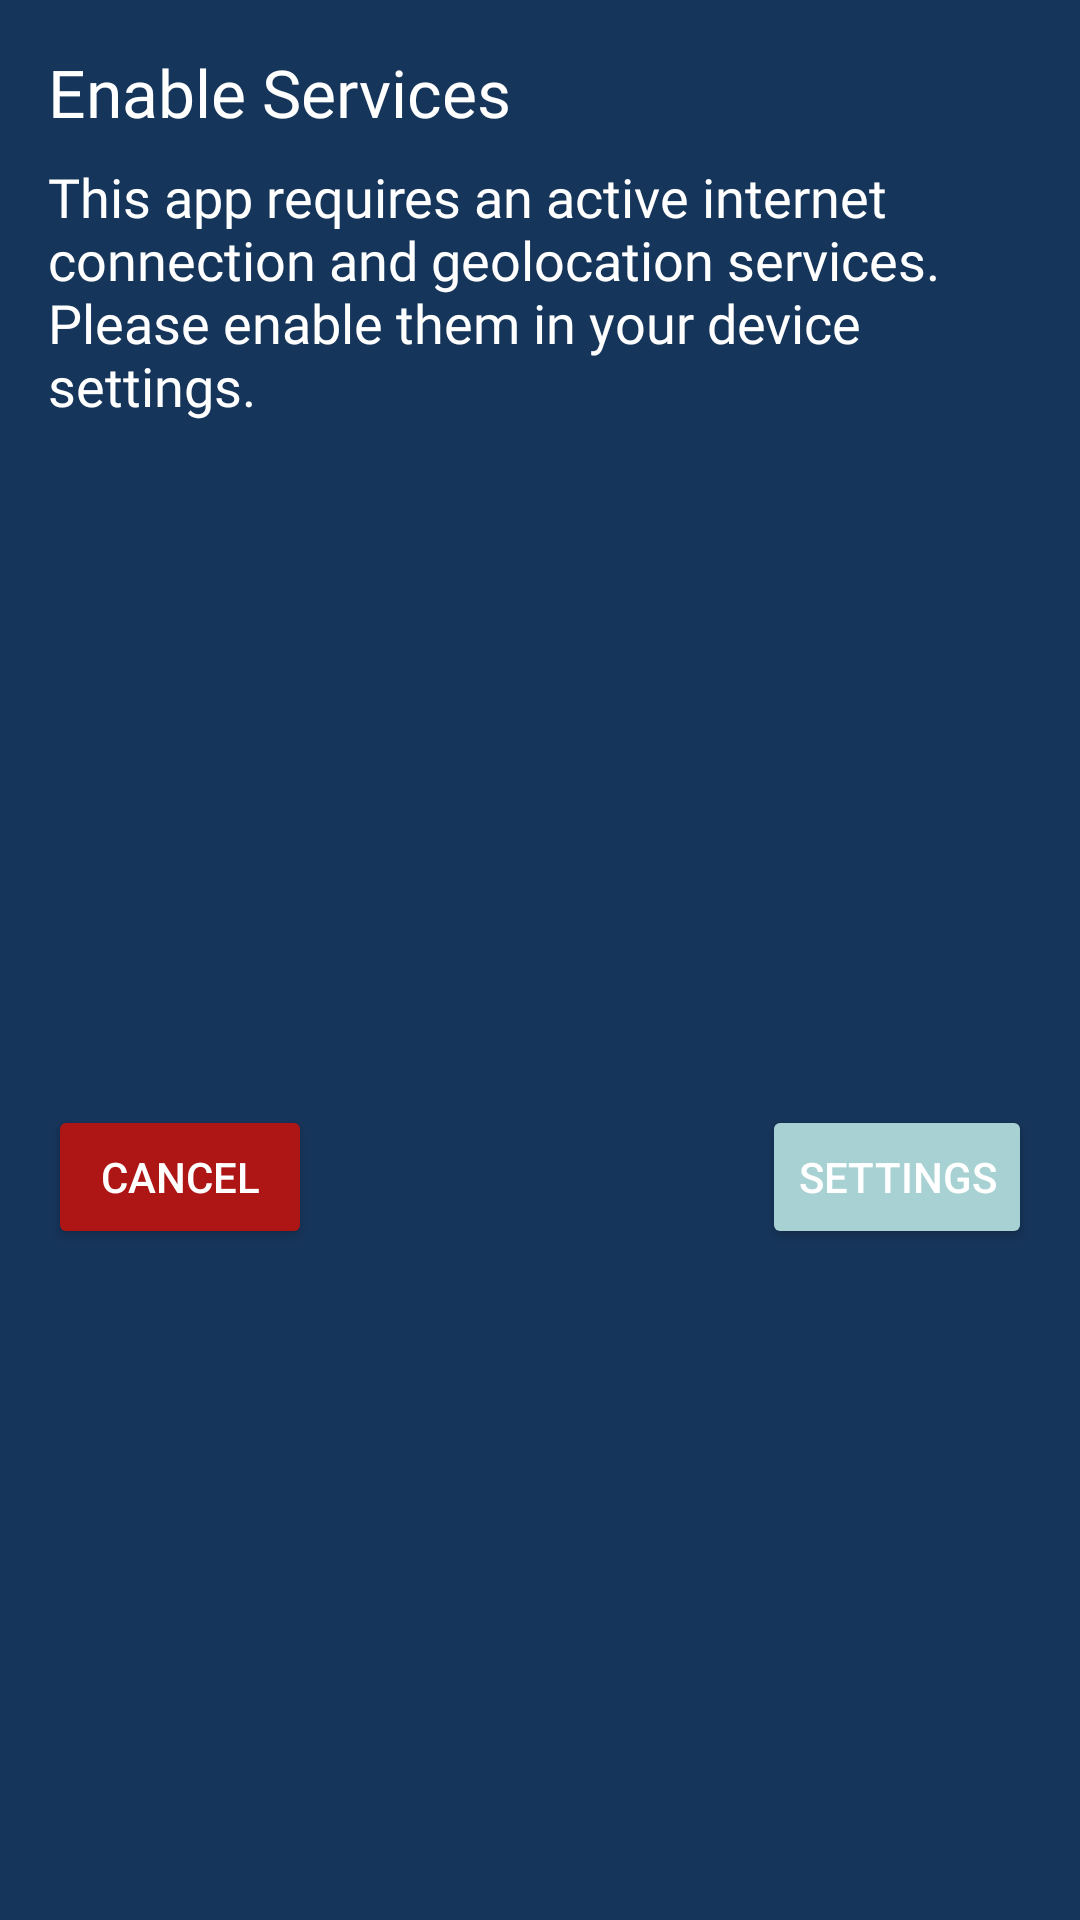

Here is an Android app screen rendered from its layout file. Give the layout XML and the strings, colors and styles it references.
<!-- AndroidManifest.xml: application theme Theme.UndergroundRiga -->
<!-- res/layout/custom_alert_dialog.xml -->
<?xml version="1.0" encoding="utf-8"?>
<androidx.constraintlayout.widget.ConstraintLayout xmlns:android="http://schemas.android.com/apk/res/android"
    xmlns:app="http://schemas.android.com/apk/res-auto"
    xmlns:tools="http://schemas.android.com/tools"
    android:layout_width="match_parent"
    android:layout_height="wrap_content"
    android:background="#16355A"
    android:padding="16dp">

    <TextView
        android:id="@+id/alertTitle"
        android:layout_width="0dp"
        android:layout_height="wrap_content"
        android:fontFamily="@font/font_family_nunito"
        android:text="Enable Services"
        android:textAppearance="?android:attr/textAppearanceLarge"
        android:textColor="#ffff"
        app:layout_constraintEnd_toEndOf="parent"
        app:layout_constraintStart_toStartOf="parent"
        app:layout_constraintTop_toTopOf="parent" />

    <TextView
        android:id="@+id/alertMessage"
        android:layout_width="0dp"
        android:layout_height="wrap_content"
        android:layout_marginTop="8dp"
        android:fontFamily="@font/font_family_nunito"
        android:text="This app requires an active internet connection and geolocation services. Please enable them in your device settings."
        android:textAppearance="?android:attr/textAppearanceMedium"
        android:textColor="#FFFFFF"
        app:layout_constraintEnd_toEndOf="parent"
        app:layout_constraintStart_toStartOf="parent"
        app:layout_constraintTop_toBottomOf="@id/alertTitle" />



    <Button
        android:id="@+id/positiveButton"
        android:layout_width="wrap_content"
        android:layout_height="wrap_content"
        android:backgroundTint="#A7D1D2"
        android:text="Settings"
        android:layout_marginTop="20dp"
        android:textColor="@android:color/white"
        app:layout_constraintBottom_toBottomOf="parent"
        app:layout_constraintEnd_toEndOf="parent"
        app:layout_constraintTop_toBottomOf="@+id/alertMessage" />

    <Button
        android:id="@+id/negativeButton"
        android:layout_width="wrap_content"
        android:layout_height="wrap_content"
        android:backgroundTint="#AE1515"
        android:text="Cancel"
        android:textColor="@android:color/white"
        android:layout_marginTop="20dp"
        app:layout_constraintBottom_toBottomOf="parent"
        app:layout_constraintStart_toStartOf="parent"
        app:layout_constraintTop_toBottomOf="@+id/alertMessage" />


</androidx.constraintlayout.widget.ConstraintLayout>
<!-- resources referenced by this layout -->
<resources>
  <style name="Theme.UndergroundRiga" parent="Base.Theme.UndergroundRiga" />
  <style name="Base.Theme.UndergroundRiga" parent="Theme.Material3.DayNight.NoActionBar">
          
          
      </style>
</resources>
